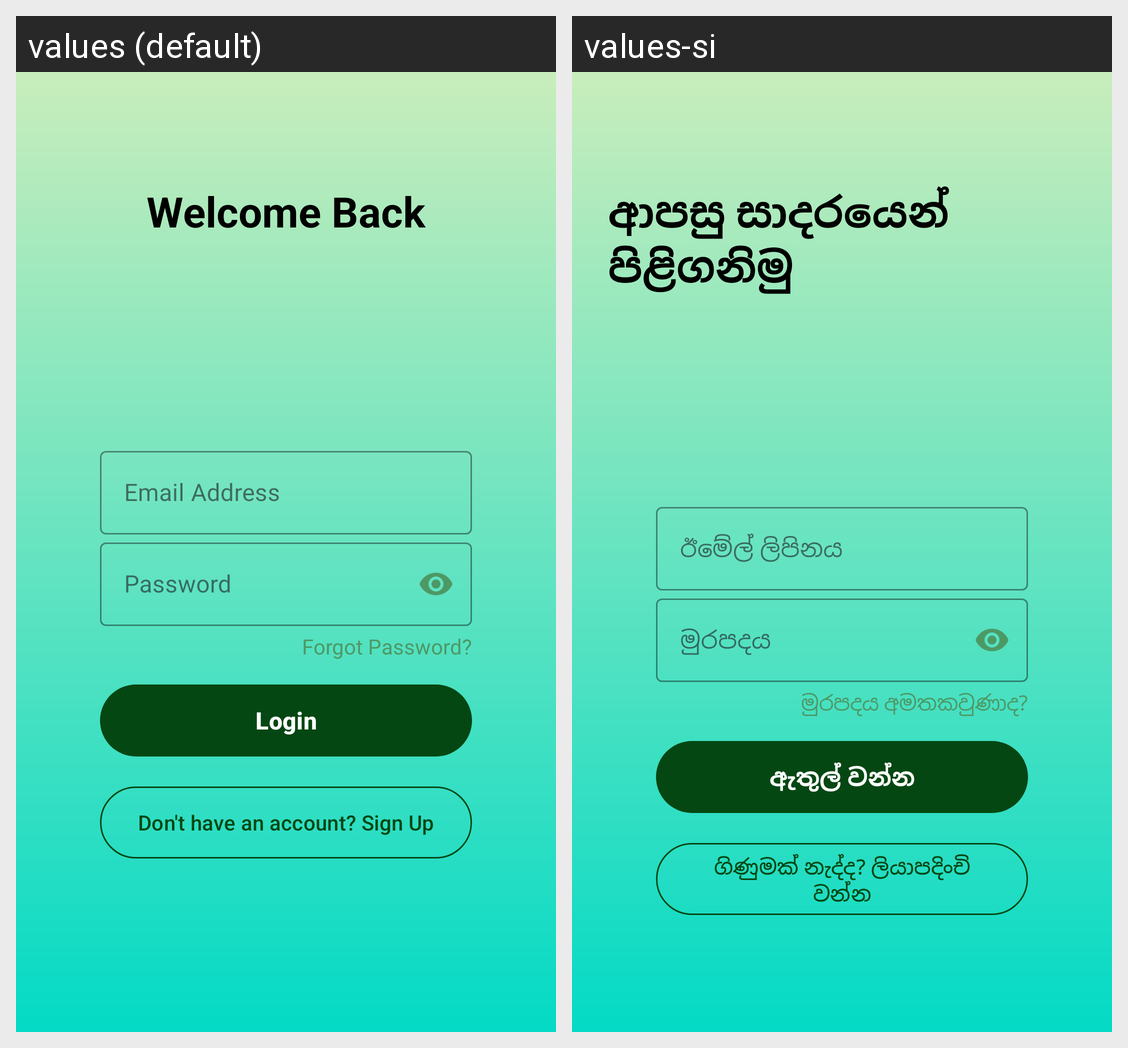

The Android screen above is rendered under two locales of the same app. Produce the string resources it draws, with the default and per-locale values.
Android screen res/layout/activity_login.xml rendered under 2 locales, left to right: values (default), values-si. Device: Nexus 5 (rendered at 1080×1920; each locale shown at half size, 540×960, under a caption strip naming it); theme Theme.SmartAgriConnect.
Strings drawn on this screen, with the default value and each locale's value (text and hints the layout hard-codes, and strings that could not be matched under every locale, appear in the picture but are not listed):

welcome_back
  values: Welcome Back
  values-si: ආපසු සාදරයෙන් පිළිගනිමු

email_address
  values: Email Address
  values-si: ඊමේල් ලිපිනය

password
  values: Password
  values-si: මුරපදය

forgot_password
  values: Forgot Password?
  values-si: මුරපදය අමතකවුණාද?

login
  values: Login
  values-si: ඇතුල් වන්න

don_t_have_an_account_sign_up
  values: Don't have an account? Sign Up
  values-si: ගිණුමක් නැද්ද? ලියාපදිංචි වන්න
